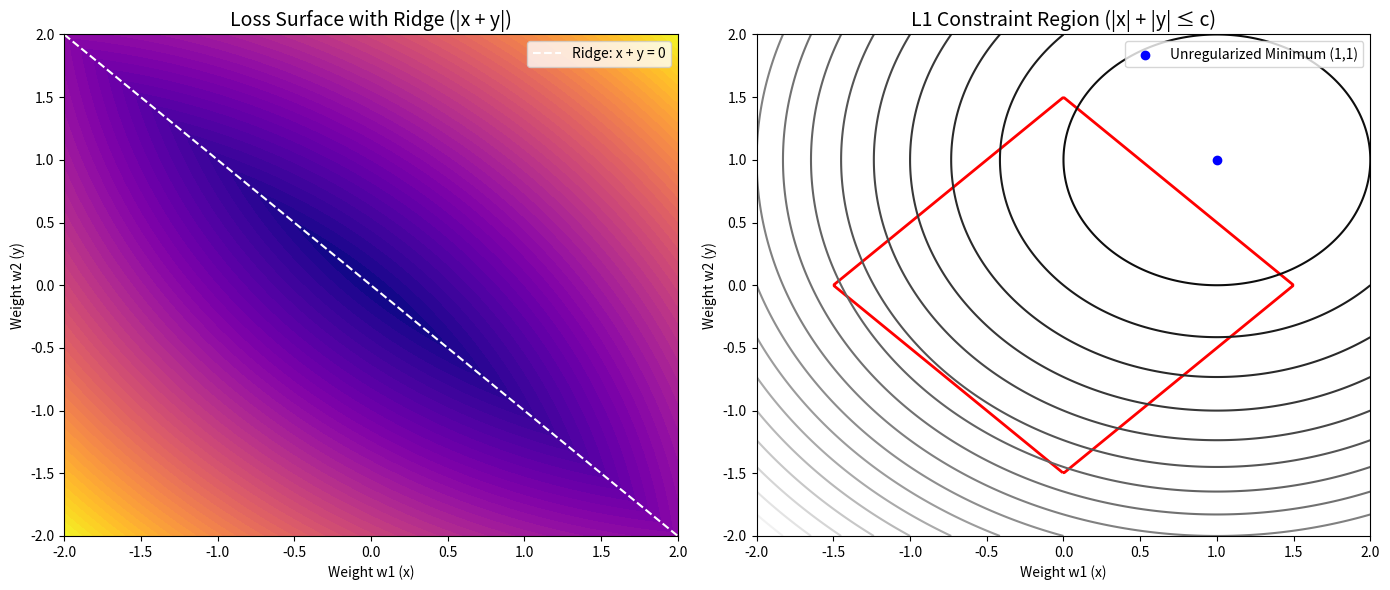

Recreate this plot in Python.
import numpy as np
import matplotlib.pyplot as plt

# Define 2D contour of L1 constraint: |x| + |y| <= c (diamond shape)
c = 1.5
x_vals = np.linspace(-2, 2, 400)
y_vals = np.linspace(-2, 2, 400)
X, Y = np.meshgrid(x_vals, y_vals)
L1_constraint = np.abs(X) + np.abs(Y)

# Define a base quadratic loss centered at (1, 1)
Loss = (X - 1)**2 + (Y - 1)**2

# Plot both views side by side
fig, axes = plt.subplots(1, 2, figsize=(14, 6))

# --- Left: 3D Loss Surface with L1 Ridge on (x + y)
Z = (X)**2 + (Y)**2 + 5 * np.abs(X + Y)
cs = axes[0].contourf(X, Y, Z, levels=50, cmap='plasma')
axes[0].plot(x_vals, -x_vals, 'w--', label='Ridge: x + y = 0')
axes[0].set_title('Loss Surface with Ridge (|x + y|)', fontsize=14)
axes[0].set_xlabel('Weight w1 (x)')
axes[0].set_ylabel('Weight w2 (y)')
axes[0].legend()

# --- Right: Constraint Region (Diamond) from |x| + |y| <= c
axes[1].contour(X, Y, L1_constraint, levels=[c], colors='red', linewidths=2)
loss_contours = axes[1].contour(X, Y, Loss, levels=20, cmap='gray')
axes[1].scatter(1, 1, color='blue', label='Unregularized Minimum (1,1)')
axes[1].set_title('L1 Constraint Region (|x| + |y| ≤ c)', fontsize=14)
axes[1].set_xlabel('Weight w1 (x)')
axes[1].set_ylabel('Weight w2 (y)')
axes[1].legend()

plt.tight_layout()
plt.show()
